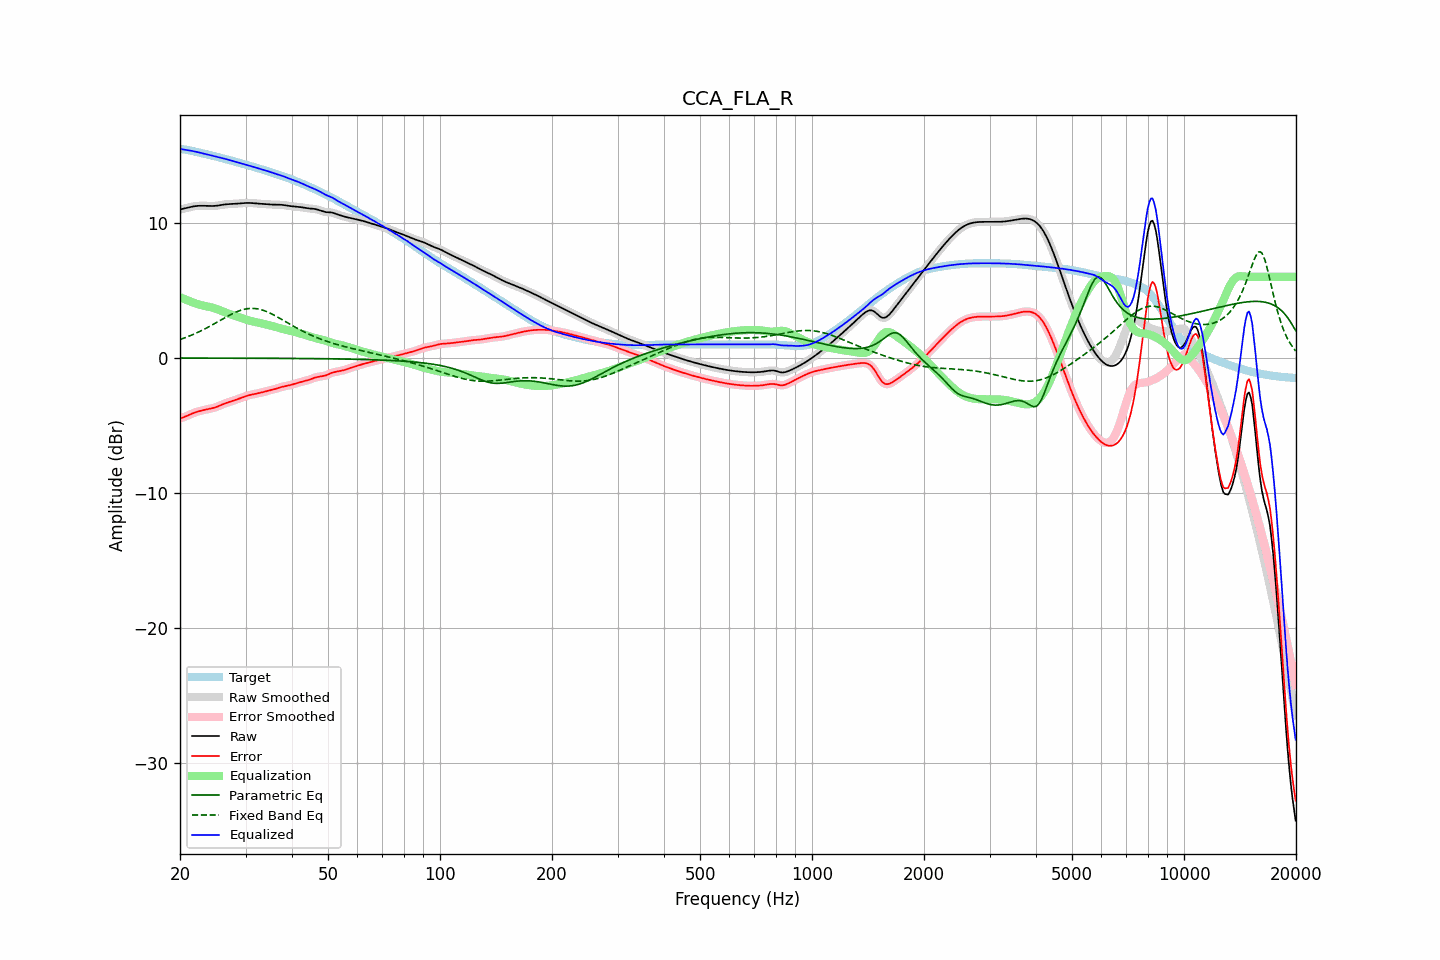

The file beside this chart, header and first rows:
frequency, raw, error, smoothed, error_smoothed, equalization, parametric_eq, fixed_band_eq, equalized_raw, equalized_smoothed, target
20.00, 10.98, -4.47, 10.98, -4.47, 4.49, -0.01, 1.36, 15.47, 15.47, 15.45
20.20, 11.01, -4.44, 11.01, -4.44, 4.44, -0.01, 1.40, 15.45, 15.45, 15.45
20.40, 11.03, -4.40, 11.03, -4.40, 4.39, -0.01, 1.44, 15.42, 15.42, 15.44
20.61, 11.06, -4.36, 11.06, -4.36, 4.34, -0.01, 1.49, 15.40, 15.40, 15.42
20.81, 11.09, -4.31, 11.09, -4.31, 4.29, -0.01, 1.53, 15.38, 15.38, 15.40
21.02, 11.12, -4.25, 11.12, -4.25, 4.24, -0.01, 1.58, 15.37, 15.37, 15.38
21.23, 11.15, -4.20, 11.15, -4.20, 4.20, -0.01, 1.63, 15.35, 15.35, 15.35
21.44, 11.18, -4.15, 11.18, -4.15, 4.15, -0.01, 1.68, 15.33, 15.33, 15.33
21.66, 11.20, -4.10, 11.20, -4.10, 4.10, -0.01, 1.73, 15.30, 15.30, 15.30
21.87, 11.22, -4.05, 11.22, -4.05, 4.06, -0.01, 1.78, 15.28, 15.28, 15.27
22.09, 11.24, -4.01, 11.24, -4.01, 4.01, -0.01, 1.83, 15.25, 15.25, 15.25
22.31, 11.25, -3.97, 11.25, -3.97, 3.97, -0.01, 1.89, 15.22, 15.22, 15.22
22.54, 11.26, -3.94, 11.26, -3.94, 3.94, -0.01, 1.94, 15.20, 15.20, 15.19
22.76, 11.26, -3.91, 11.26, -3.91, 3.91, -0.01, 2.00, 15.17, 15.17, 15.17
22.99, 11.26, -3.88, 11.26, -3.88, 3.88, -0.01, 2.06, 15.14, 15.14, 15.14
23.22, 11.26, -3.85, 11.26, -3.85, 3.86, -0.01, 2.12, 15.11, 15.11, 15.11
23.45, 11.25, -3.83, 11.25, -3.83, 3.83, -0.01, 2.18, 15.08, 15.08, 15.08
23.69, 11.25, -3.81, 11.25, -3.81, 3.81, -0.01, 2.24, 15.05, 15.05, 15.05
23.92, 11.24, -3.78, 11.24, -3.78, 3.78, -0.01, 2.31, 15.02, 15.02, 15.03
24.16, 11.24, -3.76, 11.24, -3.76, 3.76, -0.01, 2.37, 14.99, 14.99, 15.00
24.40, 11.24, -3.73, 11.24, -3.73, 3.73, -0.01, 2.44, 14.96, 14.96, 14.97
24.65, 11.24, -3.70, 11.24, -3.70, 3.69, -0.01, 2.51, 14.93, 14.93, 14.94
24.89, 11.25, -3.66, 11.25, -3.66, 3.65, -0.01, 2.57, 14.90, 14.90, 14.91
25.14, 11.26, -3.61, 11.26, -3.61, 3.61, -0.01, 2.64, 14.87, 14.87, 14.88
25.39, 11.28, -3.57, 11.28, -3.57, 3.56, -0.01, 2.71, 14.84, 14.84, 14.85
25.65, 11.30, -3.52, 11.30, -3.52, 3.52, -0.01, 2.78, 14.82, 14.82, 14.82
25.91, 11.32, -3.47, 11.32, -3.47, 3.47, -0.02, 2.85, 14.79, 14.79, 14.79
26.16, 11.34, -3.41, 11.34, -3.42, 3.42, -0.02, 2.91, 14.76, 14.76, 14.76
26.43, 11.36, -3.37, 11.36, -3.37, 3.37, -0.02, 2.98, 14.73, 14.73, 14.72
26.69, 11.37, -3.32, 11.37, -3.32, 3.33, -0.02, 3.05, 14.70, 14.70, 14.69
26.96, 11.38, -3.28, 11.38, -3.28, 3.29, -0.02, 3.11, 14.66, 14.66, 14.66
27.23, 11.38, -3.24, 11.38, -3.24, 3.25, -0.02, 3.17, 14.63, 14.63, 14.63
27.50, 11.39, -3.21, 11.39, -3.21, 3.21, -0.02, 3.23, 14.59, 14.59, 14.60
27.77, 11.39, -3.17, 11.39, -3.17, 3.17, -0.02, 3.29, 14.56, 14.56, 14.56
28.05, 11.40, -3.13, 11.40, -3.13, 3.13, -0.02, 3.35, 14.53, 14.53, 14.53
28.33, 11.41, -3.09, 11.41, -3.09, 3.08, -0.02, 3.40, 14.49, 14.49, 14.50
28.62, 11.42, -3.04, 11.42, -3.04, 3.04, -0.02, 3.45, 14.46, 14.46, 14.46
28.90, 11.43, -3.00, 11.43, -3.00, 3.00, -0.02, 3.49, 14.43, 14.43, 14.43
29.19, 11.44, -2.96, 11.44, -2.96, 2.96, -0.02, 3.53, 14.40, 14.40, 14.40
29.48, 11.45, -2.91, 11.45, -2.91, 2.91, -0.02, 3.57, 14.36, 14.36, 14.36
29.78, 11.46, -2.87, 11.46, -2.87, 2.87, -0.02, 3.60, 14.33, 14.33, 14.33
30.08, 11.46, -2.83, 11.46, -2.83, 2.83, -0.02, 3.62, 14.30, 14.30, 14.30
30.38, 11.47, -2.79, 11.47, -2.79, 2.80, -0.02, 3.64, 14.26, 14.26, 14.26
30.68, 11.47, -2.76, 11.47, -2.76, 2.76, -0.02, 3.65, 14.23, 14.23, 14.23
30.99, 11.46, -2.73, 11.46, -2.73, 2.73, -0.02, 3.66, 14.20, 14.20, 14.19
31.30, 11.46, -2.70, 11.46, -2.70, 2.71, -0.02, 3.66, 14.16, 14.16, 14.16
31.61, 11.44, -2.68, 11.44, -2.68, 2.68, -0.02, 3.66, 14.12, 14.12, 14.12
31.93, 11.43, -2.66, 11.43, -2.66, 2.65, -0.02, 3.65, 14.08, 14.09, 14.09
32.24, 11.42, -2.63, 11.42, -2.63, 2.63, -0.02, 3.63, 14.05, 14.05, 14.05
32.57, 11.41, -2.61, 11.41, -2.61, 2.60, -0.02, 3.61, 14.01, 14.01, 14.02
32.89, 11.40, -2.58, 11.40, -2.58, 2.58, -0.03, 3.58, 13.98, 13.98, 13.98
33.22, 11.40, -2.55, 11.40, -2.55, 2.55, -0.03, 3.55, 13.95, 13.95, 13.95
33.55, 11.39, -2.52, 11.39, -2.52, 2.52, -0.03, 3.51, 13.91, 13.91, 13.91
33.89, 11.38, -2.49, 11.38, -2.49, 2.49, -0.03, 3.47, 13.88, 13.88, 13.87
34.23, 11.37, -2.46, 11.37, -2.46, 2.46, -0.03, 3.42, 13.84, 13.84, 13.84
34.57, 11.36, -2.43, 11.36, -2.43, 2.43, -0.03, 3.37, 13.80, 13.80, 13.80
34.92, 11.35, -2.41, 11.35, -2.41, 2.40, -0.03, 3.32, 13.76, 13.76, 13.76
35.27, 11.35, -2.38, 11.35, -2.38, 2.37, -0.03, 3.26, 13.72, 13.72, 13.72
35.62, 11.34, -2.34, 11.34, -2.34, 2.34, -0.03, 3.20, 13.68, 13.68, 13.68
35.97, 11.34, -2.31, 11.34, -2.31, 2.30, -0.03, 3.13, 13.64, 13.64, 13.64
... 635 more rows
